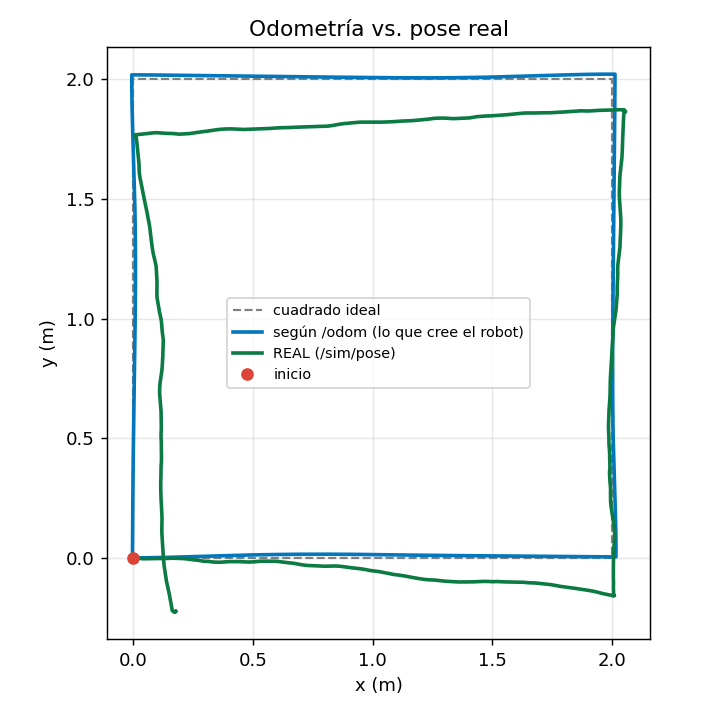

Data behind this chart, as committed beside it:
t, x_real, y_real, yaw_real, x_odom, y_odom, yaw_odom
1794499571, 1, 1, 0.0000, 0.0000, 0.0000, 0.0000
1794499571, 1, 1, 0.0000, 0.0000, 0.0000, 0.0000
1794499571, 1, 1, 0.0000, 0.0000, 0.0000, 0.0000
1794499571, 1, 1, 0.0000, 0.0000, 0.0000, 0.0000
1794499571, 1, 1, 0.0000, 0.0000, 0.0000, 0.0000
1794499571, 1, 1, 0.0000, 0.0000, 0.0000, 0.0000
1794499571, 1, 1, 0.0000, 0.0000, 0.0000, 0.0000
1794499571, 1, 1, 0.0000, 0.0000, 0.0000, 0.0000
1794499571, 1, 1, 0.0000, 0.0000, 0.0000, 0.0000
1794499571, 1, 1, 0.0000, 0.0000, 0.0000, 0.0000
1794499571, 1, 1, 0.0000, 0.0000, 0.0000, 0.0000
1794499571, 1, 1, 0.0000, 0.0000, 0.0000, 0.0000
1794499571, 1, 1, 0.0000, 0.0000, 0.0000, 0.0000
1794499571, 1, 1, 0.0000, 0.0000, 0.0000, 0.0000
1794499571, 1, 1, 0.0000, 0.0000, 0.0000, 0.0000
1794499571, 1, 1, 0.0000, 0.0000, 0.0000, 0.0000
1794499571, 1, 1, 0.0000, 0.0000, 0.0000, 0.0000
1794499571, 1, 1, 0.0000, 0.0000, 0.0000, 0.0000
1794499571, 1, 1, 0.0000, 0.0000, 0.0000, 0.0000
1794499572, 1, 1, 0.0000, 0.0000, 0.0000, 0.0000
1794499572, 1, 1, 0.0000, 0.0000, 0.0000, 0.0000
1794499572, 1, 1, 0.0000, 0.0000, 0.0000, 0.0000
1794499572, 1, 1, 0.0000, 0.0000, 0.0000, 0.0000
1794499572, 1, 1, 0.0000, 0.0000, 0.0000, 0.0000
1794499572, 1, 1, 0.0000, 0.0000, 0.0000, 0.0000
1794499572, 1, 1, 0.0000, 0.0000, 0.0000, 0.0000
1794499572, 1, 1, 0.0000, 0.0000, 0.0000, 0.0000
1794499572, 1, 1, 0.0000, 0.0000, 0.0000, 0.0000
1794499572, 1, 1, 0.0000, 0.0000, 0.0000, 0.0000
1794499572, 1, 1, 0.0000, 0.0000, 0.0000, 0.0000
1794499572, 1, 1, 0.0000, 0.0000, 0.0000, 0.0000
1794499572, 1, 1, 0.0000, 0.0000, 0.0000, 0.0000
1794499572, 1, 1, 0.0000, 0.0000, 0.0000, 0.0000
1794499572, 1, 1, 0.0000, 0.0000, 0.0000, 0.0000
1794499572, 1, 1, 0.0000, 0.0000, 0.0000, 0.0000
1794499572, 1, 1, 0.0000, 0.0000, 0.0000, 0.0000
1794499572, 1, 1, 0.0000, 0.0000, 0.0000, 0.0000
1794499572, 1, 1, 0.0000, 0.0000, 0.0000, 0.0000
1794499572, 1, 1, 0.0000, 0.0000, 0.0000, 0.0000
1794499573, 1, 1, 0.0000, 0.0000, 0.0000, 0.0000
1794499573, 1, 1, 0.0000, 0.0000, 0.0000, 0.0000
1794499573, 1, 1, 0.0000, 0.0000, 0.0000, 0.0000
1794499573, 1, 1, 0.0000, 0.0000, 0.0000, 0.0000
1794499573, 1, 1, 0.0000, 0.0000, 0.0000, 0.0000
1794499573, 1, 1, 0.0000, 0.0000, 0.0000, 0.0000
1794499573, 1, 1, 0.0000, 0.0000, 0.0000, 0.0000
1794499573, 1, 1, 0.0000, 0.0000, 0.0000, 0.0000
1794499573, 1, 1, 0.0000, 0.0000, 0.0000, 0.0000
1794499573, 1, 1, 0.0000, 0.0000, 0.0000, 0.0000
1794499573, 1, 1, 0.0000, 0.0000, 0.0000, 0.0000
1794499573, 1, 1, 0.0000, 0.0000, 0.0000, 0.0000
1794499573, 1, 1, 0.0000, 0.0000, 0.0000, 0.0000
1794499573, 1, 1, 0.0000, 0.0000, 0.0000, 0.0000
1794499573, 1, 1, 0.0000, 0.0000, 0.0000, 0.0000
1794499573, 1, 1, 0.0000, 0.0000, 0.0000, 0.0000
1794499573, 1, 1, 0.0000, 0.0000, 0.0000, 0.0000
1794499573, 1, 1, 0.0000, 0.0000, 0.0000, 0.0000
1794499573, 1, 1, 0.0000, 0.0000, 0.0000, 0.0000
1794499573, 1, 1, 0.0000, 0.0000, 0.0000, 0.0000
1794499574, 1, 1, 0.0000, 0.0000, 0.0000, 0.0000
... 1,345 more rows
